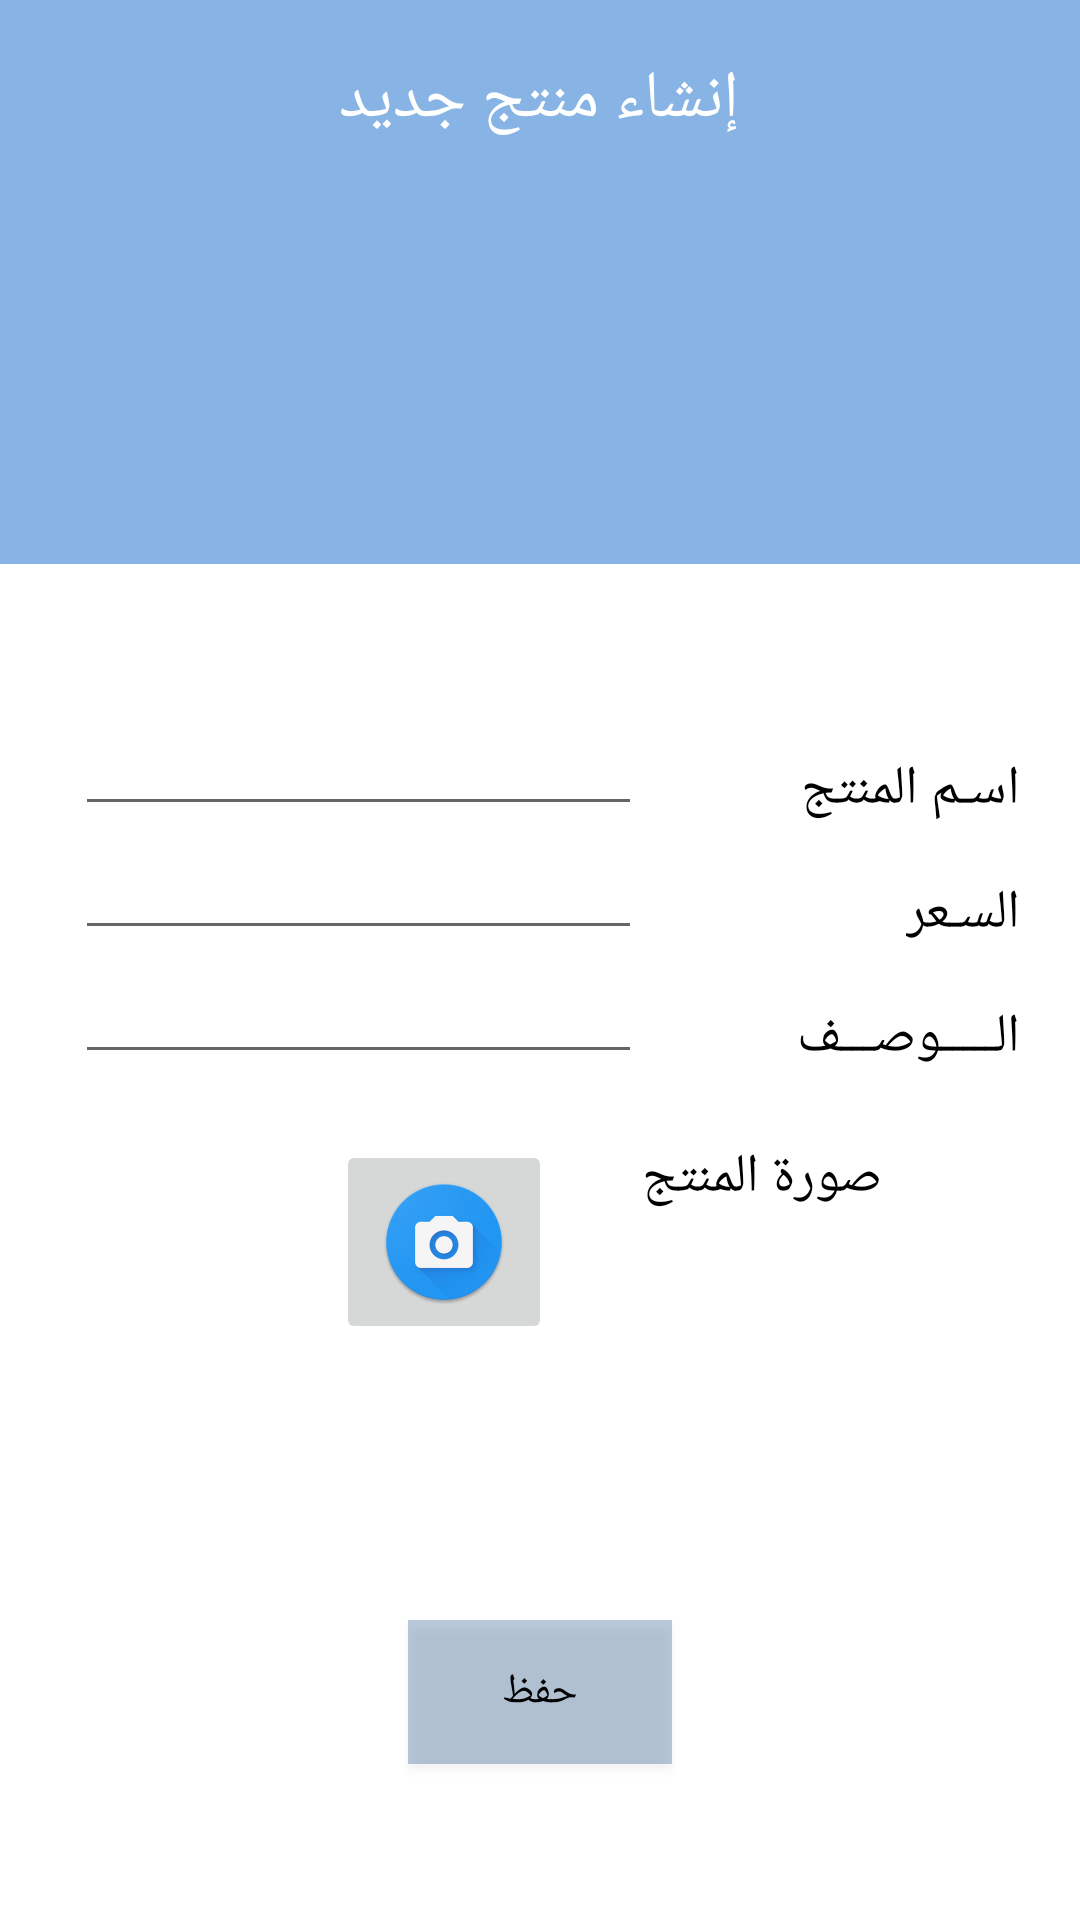

This screen was rendered from an Android layout file. Write that file and the resources it references.
<!-- AndroidManifest.xml: application theme AppTheme -->
<!-- res/layout/activity_product_.xml -->
<?xml version="1.0" encoding="utf-8"?>
<FrameLayout
    android:layout_width="match_parent"
    android:layout_height="fill_parent"
    android:layout_row="0"
    android:layout_column="0"
    xmlns:android="http://schemas.android.com/apk/res/android"
    android:background="#7d0f6ace">

    <RelativeLayout
        android:layout_width="match_parent"
        android:layout_height="452dp"
        android:layout_gravity="center|bottom"
        android:background="#ffffff">

        <TextView
            android:layout_width="wrap_content"
            android:layout_height="wrap_content"
            android:textAppearance="?android:attr/textAppearanceMedium"
            android:text="@string/store_description"
            android:layout_marginRight="0dp"
            android:id="@+id/text_product_discription"
            android:layout_alignBottom="@+id/et_product_discription"
            android:layout_alignEnd="@+id/text_product_price"
            android:textColor="#000000" />

        <TextView
            android:layout_width="wrap_content"
            android:layout_height="wrap_content"
            android:textAppearance="?android:attr/textAppearanceMedium"
            android:text="@string/product_price"
            android:id="@+id/text_product_price"
            android:layout_marginRight="20dp"
            android:layout_above="@+id/et_product_discription"
            android:layout_alignParentEnd="true"
            android:textColor="#000000" />

        <TextView
            android:layout_width="wrap_content"
            android:layout_height="wrap_content"
            android:textAppearance="?android:attr/textAppearanceMedium"
            android:text="@string/product_name"
            android:id="@+id/text_product_name"
            android:layout_marginRight="20dp"
            android:layout_above="@+id/et_product_price"
            android:layout_alignParentEnd="true"
            android:textColor="#000000"
            android:singleLine="false" />

        <TextView
            android:layout_width="wrap_content"
            android:layout_height="wrap_content"
            android:textAppearance="?android:attr/textAppearanceMedium"
            android:text="@string/product_Image"
            android:id="@+id/text_product_image"
            android:textColor="#000000"
            android:layout_alignTop="@+id/btnImage_product_image"
            android:layout_toEndOf="@+id/et_product_discription" />

        <EditText
            android:layout_width="wrap_content"
            android:layout_height="wrap_content"
            android:id="@+id/et_product_price"
            android:layout_marginRight="10dp"
            android:layout_below="@+id/et_product_name"
            android:layout_marginLeft="25dp"
            android:layout_alignParentStart="true"
            android:layout_toStartOf="@+id/text_product_price"
            android:layout_alignEnd="@+id/btn_product_save" />

        <EditText
            android:layout_width="wrap_content"
            android:layout_height="wrap_content"
            android:id="@+id/et_product_name"
            android:layout_alignParentTop="true"
            android:layout_marginTop="46dp"
            android:layout_marginLeft="25dp"
            android:layout_alignParentStart="true"
            android:layout_toStartOf="@+id/text_product_name"
            android:layout_alignEnd="@+id/et_product_price" />

        <EditText
            android:layout_width="wrap_content"
            android:layout_height="wrap_content"
            android:id="@+id/et_product_discription"
            android:layout_marginLeft="25dp"
            android:layout_below="@+id/et_product_price"
            android:layout_alignParentStart="true"
            android:layout_alignEnd="@+id/et_product_price" />

        <ImageButton
            android:layout_width="wrap_content"
            android:layout_height="wrap_content"
            android:id="@+id/btnImage_product_image"
            android:src="@mipmap/camera_logo"
            android:adjustViewBounds="false"
            android:layout_weight="0"
            android:layout_marginLeft="90dp"
            android:layout_marginRight="30dp"
            android:onClick="onClick"
            android:layout_centerVertical="true"
            android:layout_toStartOf="@+id/text_product_image" />

        <Button
            android:layout_width="wrap_content"
            android:layout_height="wrap_content"
            android:text="@string/save"
            android:id="@+id/btn_product_save"
            android:layout_alignParentBottom="true"
            android:layout_centerHorizontal="true"
            android:layout_marginBottom="52dp"
            android:background="#470e4582"
            android:textColor="#000000"
            android:onClick="onClick" />
    </RelativeLayout>

    <TextView
        android:layout_width="wrap_content"
        android:layout_height="wrap_content"
        android:textAppearance="?android:attr/textAppearanceLarge"
        android:text="@string/create_new_product"
        android:id="@+id/textView8"
        android:layout_gravity="center|top"
        android:layout_marginTop="18dp"
        android:textColor="#ffffff" />
</FrameLayout>
<!-- resources referenced by this layout -->
<resources>
  <!-- mipmap camera_logo: png bitmap (mipmap-hdpi, 3621 bytes) -->
  <string name="create_new_product">إنشاء منتج جديد</string>
  <string name="product_Image">صورة المنتج</string>
  <string name="product_name">اسـم المنتج</string>
  <string name="product_price">السـعر</string>
  <string name="save">حفظ</string>
  <string name="store_description">الـــــوصـــف</string>
  <style name="AppTheme" parent="Theme.AppCompat.Light.DarkActionBar">
          
          <item name="colorPrimary">#fb000000</item>
          <item name="colorPrimaryDark">#030303</item>
          <item name="colorAccent">#dc000000</item>
      </style>
</resources>
